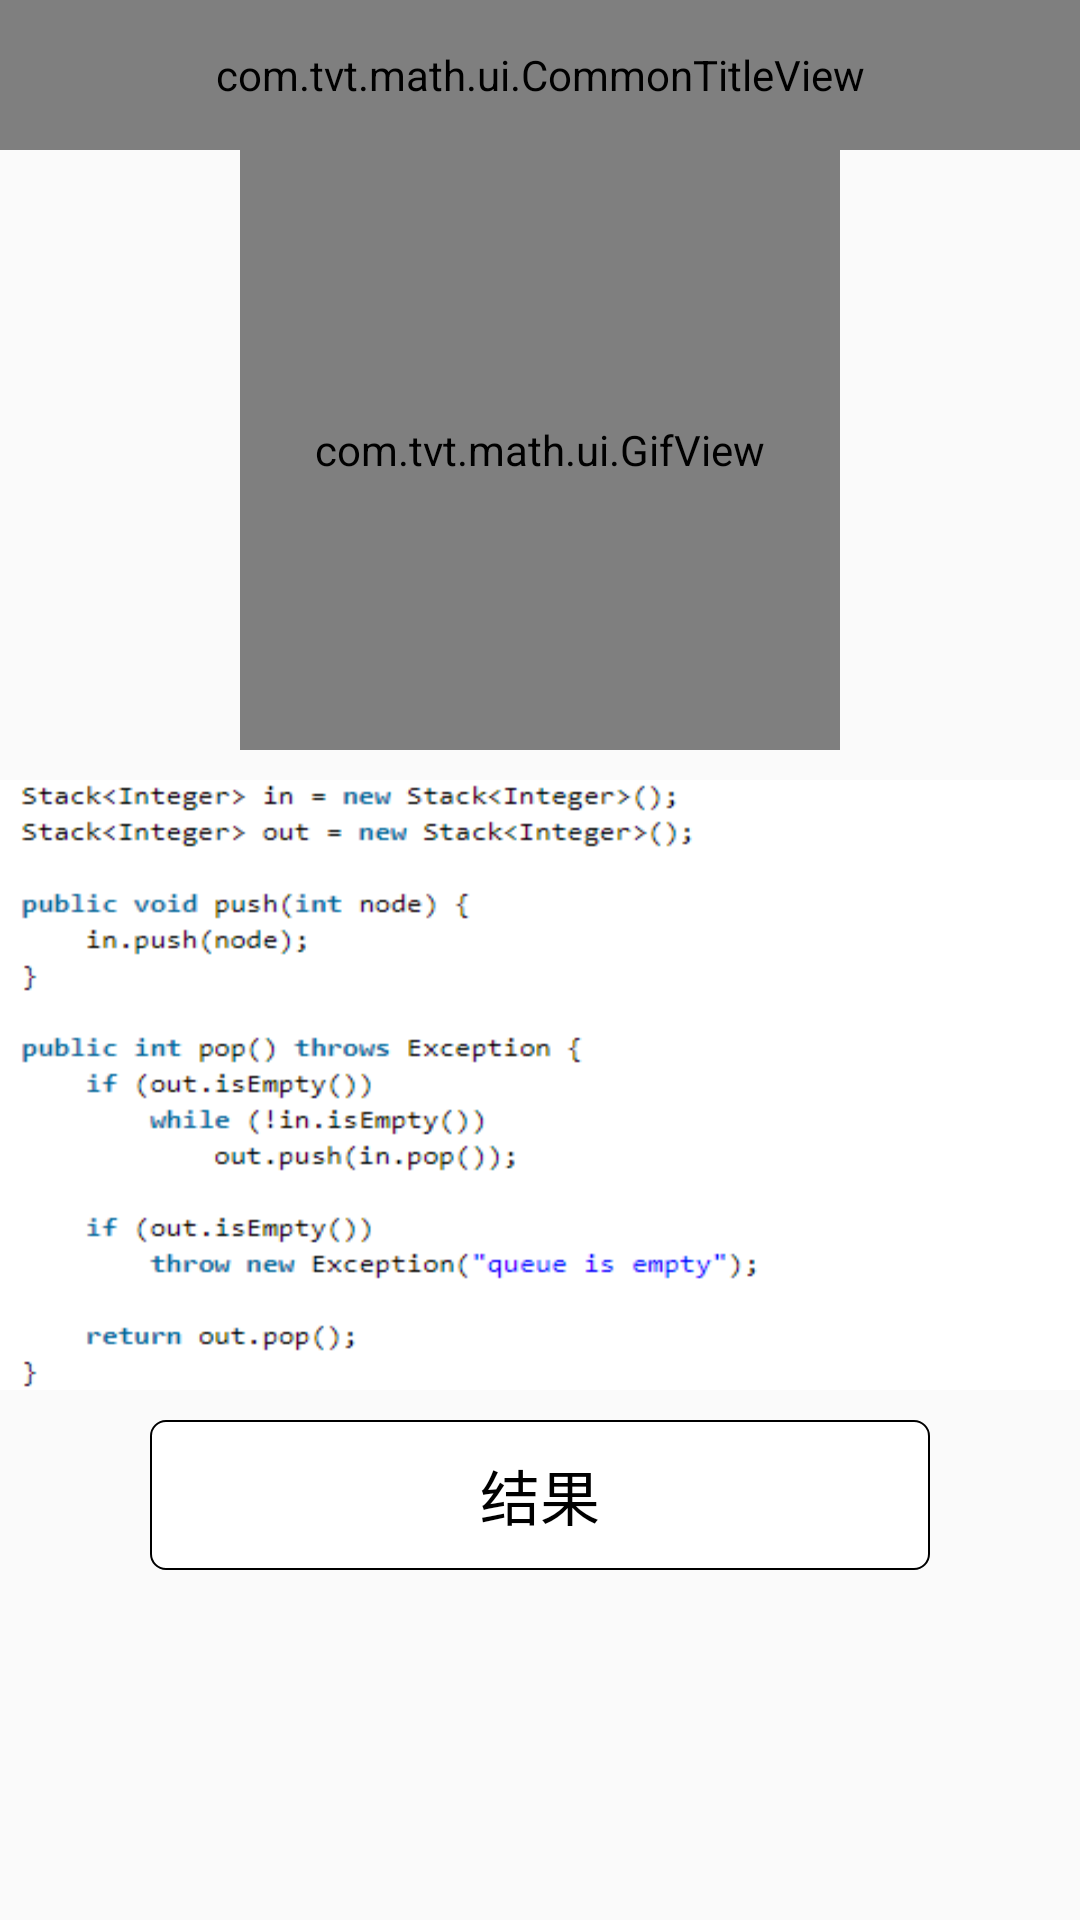

This screen was rendered from an Android layout file. Write that file and the resources it references.
<!-- AndroidManifest.xml: application theme AppTheme -->
<!-- res/layout/math_nine_act.xml -->
<?xml version="1.0" encoding="utf-8"?>
<androidx.constraintlayout.widget.ConstraintLayout xmlns:android="http://schemas.android.com/apk/res/android"
    xmlns:app="http://schemas.android.com/apk/res-auto"
    android:layout_width="match_parent"
    android:layout_height="match_parent">

    <com.tvt.math.ui.CommonTitleView
        android:id="@+id/title"
        android:layout_width="match_parent"
        android:layout_height="@dimen/screen_size_50dp"
        app:layout_constraintTop_toTopOf="parent"
        app:text="@string/math_nine_title" />

    <com.tvt.math.ui.GifView
        android:id="@+id/gifView"
        android:layout_width="@dimen/screen_size_200dp"
        android:layout_height="@dimen/screen_size_200dp"
        app:gif="@mipmap/math_nine"
        app:layout_constraintLeft_toLeftOf="parent"
        app:layout_constraintRight_toRightOf="parent"
        app:layout_constraintTop_toBottomOf="@id/title" />

    <androidx.appcompat.widget.AppCompatImageView
        android:id="@+id/tvMathCode"
        android:layout_width="match_parent"
        android:layout_height="wrap_content"
        android:layout_marginTop="@dimen/screen_size_10dp"
        android:background="@mipmap/math_nine_code"
        android:scaleType="centerCrop"
        app:layout_constraintTop_toBottomOf="@id/gifView" />

    <androidx.appcompat.widget.AppCompatTextView
        android:id="@+id/tvResult"
        android:layout_width="match_parent"
        android:layout_height="@dimen/screen_size_50dp"
        android:layout_marginStart="@dimen/screen_size_50dp"
        android:layout_marginTop="@dimen/screen_size_10dp"
        android:layout_marginEnd="@dimen/screen_size_50dp"
        android:background="@drawable/result_background"
        android:gravity="center"
        android:text="@string/result"
        android:textColor="@android:color/black"
        android:textSize="20sp"
        app:layout_constraintTop_toBottomOf="@id/tvMathCode" />

</androidx.constraintlayout.widget.ConstraintLayout>
<!-- resources referenced by this layout -->
<resources>
  <dimen name="screen_size_10dp">10dp</dimen>
  <dimen name="screen_size_200dp">200dp</dimen>
  <dimen name="screen_size_50dp">50dp</dimen>
  <!-- drawable result_background (drawable) -->
  <?xml version="1.0" encoding="utf-8"?>
  <shape xmlns:android="http://schemas.android.com/apk/res/android">
  
      <solid android:color="@android:color/white" />
  
      <stroke
          android:width="2px"
          android:color="@android:color/black" />
  
      <corners android:radius="5dp" />
  
  </shape>
  <!-- mipmap math_nine_code: png bitmap (mipmap-hdpi, 10847 bytes) -->
  <string name="math_nine_title">用两个栈实现队列</string>
  <string name="result">结果</string>
  <style name="AppTheme" parent="Theme.AppCompat.Light.NoActionBar">
          
          <item name="colorPrimary">@color/colorAccent</item>
          <item name="colorPrimaryDark">@color/colorAccent</item>
          <item name="colorAccent">@color/colorAccent</item>
      </style>
  <color name="colorAccent">#03DAC5</color>
</resources>
